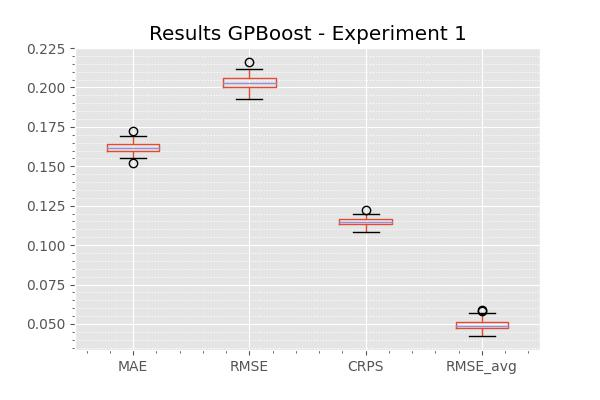

The data file committed next to this chart (first rows):
, GPBoost
MAE, 0.1616
RMSE, 0.2031
CRPS, 0.1146
RMSE_avg, 0.0493
